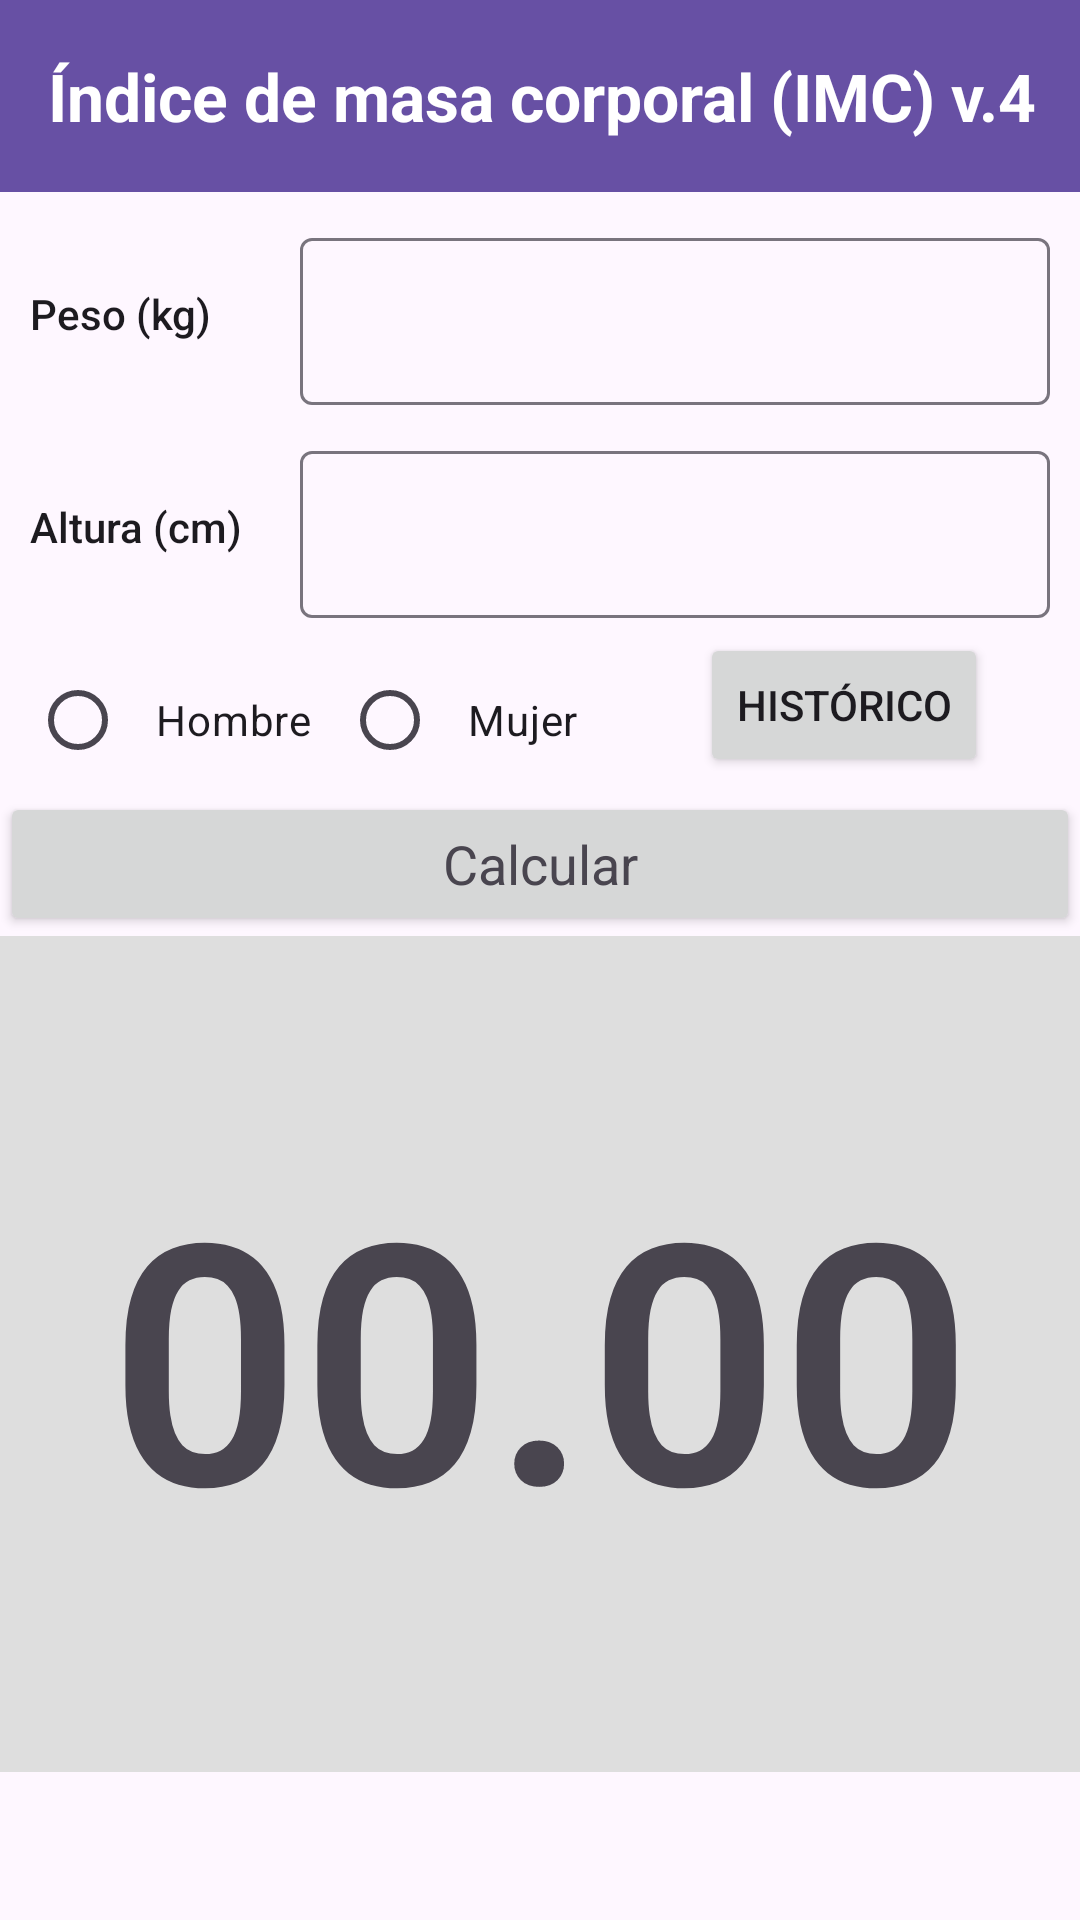

This screen was rendered from an Android layout file. Write that file and the resources it references.
<!-- AndroidManifest.xml: application theme Theme.Práctica1 -->
<!-- res/layout/activity_main.xml -->
<?xml version="1.0" encoding="utf-8"?>
<androidx.constraintlayout.widget.ConstraintLayout xmlns:android="http://schemas.android.com/apk/res/android"
    xmlns:app="http://schemas.android.com/apk/res-auto"
    xmlns:tools="http://schemas.android.com/tools"
    android:id="@+id/main"
    android:layout_width="match_parent"
    android:layout_height="match_parent"
    tools:context=".MainActivity">

    <com.google.android.material.appbar.MaterialToolbar
        android:id="@+id/materialToolbar"
        android:layout_width="match_parent"
        android:layout_height="wrap_content"
        android:background="?attr/colorPrimary"
        android:minHeight="?attr/actionBarSize"
        android:theme="?attr/actionBarTheme"
        app:layout_constraintEnd_toEndOf="parent"
        app:layout_constraintStart_toStartOf="parent"
        app:layout_constraintTop_toTopOf="parent">

        <TextView
            android:layout_width="wrap_content"
            android:layout_height="wrap_content"
            android:text="@string/title"
            android:textAppearance="@style/TextAppearance.AppCompat.Large"
            android:textColor="?attr/colorOnPrimary"
            android:textStyle="bold" />
    </com.google.android.material.appbar.MaterialToolbar>

    <TextView
        android:id="@+id/textPeso"
        android:layout_width="wrap_content"
        android:layout_height="wrap_content"
        android:layout_margin="10dp"
        android:text="@string/textPeso"
        android:textAppearance="@style/TextAppearance.AppCompat.Body2"
        app:layout_constraintBottom_toBottomOf="@+id/textInputLayoutPeso"
        app:layout_constraintStart_toStartOf="parent"
        app:layout_constraintTop_toTopOf="@+id/textInputLayoutPeso" />

    <com.google.android.material.textfield.TextInputLayout
        android:id="@+id/textInputLayoutPeso"
        android:layout_width="match_parent"
        android:layout_height="wrap_content"
        android:layout_marginStart="100dp"
        android:layout_marginTop="10dp"
        android:layout_marginEnd="10dp"
        android:layout_marginBottom="10dp"
        app:layout_constraintEnd_toEndOf="parent"
        app:layout_constraintStart_toStartOf="parent"
        app:layout_constraintTop_toBottomOf="@+id/materialToolbar">

        <com.google.android.material.textfield.TextInputEditText
            android:id="@+id/textInputEditTextPeso"
            android:layout_width="match_parent"
            android:layout_height="wrap_content"
            android:inputType="number|numberDecimal" />
    </com.google.android.material.textfield.TextInputLayout>

    <TextView
        android:id="@+id/textAltura"
        android:layout_width="wrap_content"
        android:layout_height="wrap_content"
        android:layout_margin="10dp"
        android:text="@string/textAltura"
        android:textAppearance="@style/TextAppearance.AppCompat.Body2"
        app:layout_constraintBottom_toBottomOf="@+id/textInputLayoutAltura"
        app:layout_constraintStart_toStartOf="parent"
        app:layout_constraintTop_toTopOf="@+id/textInputLayoutAltura" />

    <com.google.android.material.textfield.TextInputLayout
        android:id="@+id/textInputLayoutAltura"
        android:layout_width="match_parent"
        android:layout_height="wrap_content"
        android:layout_marginStart="100dp"
        android:layout_marginTop="10dp"
        android:layout_marginEnd="10dp"
        app:layout_constraintEnd_toEndOf="parent"
        app:layout_constraintStart_toStartOf="parent"
        app:layout_constraintTop_toBottomOf="@+id/textInputLayoutPeso">

        <com.google.android.material.textfield.TextInputEditText
            android:id="@+id/textInputEditTextAltura"
            android:layout_width="match_parent"
            android:layout_height="wrap_content"
            android:inputType="number|numberDecimal" />
    </com.google.android.material.textfield.TextInputLayout>

    <RadioGroup
        android:id="@+id/radioGroup"
        android:layout_width="wrap_content"
        android:layout_height="wrap_content"
        android:layout_margin="10dp"
        android:orientation="horizontal"
        app:layout_constraintStart_toStartOf="parent"
        app:layout_constraintTop_toBottomOf="@+id/textInputLayoutAltura">

        <RadioButton
            android:id="@+id/radioButtonHombre"
            android:layout_width="wrap_content"
            android:layout_height="wrap_content"
            android:padding="10dp"
            android:text="@string/buttonHombre"
            app:layout_constraintStart_toStartOf="parent"
            app:layout_constraintTop_toBottomOf="@+id/materialToolbar" />

        <RadioButton
            android:id="@+id/radioButtonMujer"
            android:layout_width="wrap_content"
            android:layout_height="wrap_content"
            android:padding="10dp"
            android:text="@string/buttonMujer"
            app:layout_constraintStart_toEndOf="@+id/radioButtonHombre"
            app:layout_constraintTop_toBottomOf="@+id/materialToolbar" />
    </RadioGroup>

    <Button
        android:id="@+id/buttonHistorico"
        android:layout_width="wrap_content"
        android:layout_height="wrap_content"
        android:onClick="onClickHistorico"
        android:text="@string/buttonHistorico"
        app:layout_constraintBottom_toTopOf="@+id/buttonCalcular"
        app:layout_constraintEnd_toEndOf="parent"
        app:layout_constraintStart_toEndOf="@+id/radioGroup"
        app:layout_constraintTop_toBottomOf="@+id/textInputLayoutAltura" />

    <Button
        android:id="@+id/buttonCalcular"
        android:layout_width="match_parent"
        android:layout_height="wrap_content"
        android:onClick="onClickCalcular"
        android:text="@string/buttonCalcular"
        android:textAppearance="@style/TextAppearance.AppCompat.Medium"
        app:layout_constraintEnd_toEndOf="parent"
        app:layout_constraintStart_toStartOf="parent"
        app:layout_constraintTop_toBottomOf="@+id/radioGroup" />

    <TextView
        android:id="@+id/textViewResultado"
        android:layout_width="0dp"
        android:layout_height="0dp"
        android:background="#DEDEDE"
        android:gravity="center"
        android:text="@string/Resultado"
        android:textAlignment="gravity"
        android:textAppearance="@style/TextAppearance.AppCompat.Display4"
        android:textStyle="bold"
        app:layout_constraintBottom_toTopOf="@+id/textViewResultadoEscrito"
        app:layout_constraintEnd_toEndOf="parent"
        app:layout_constraintStart_toStartOf="parent"
        app:layout_constraintTop_toBottomOf="@+id/buttonCalcular" />

    <TextView
        android:id="@+id/textViewResultadoEscrito"
        android:layout_width="match_parent"
        android:layout_height="wrap_content"
        android:padding="10dp"
        android:text=""
        android:textAlignment="center"
        android:textAppearance="@style/TextAppearance.AppCompat.Large"
        android:textStyle="bold"
        app:layout_constraintBottom_toBottomOf="parent"
        app:layout_constraintEnd_toEndOf="parent"
        app:layout_constraintStart_toStartOf="parent" />

</androidx.constraintlayout.widget.ConstraintLayout>
<!-- resources referenced by this layout -->
<resources>
  <string name="Resultado">00.00</string>
  <string name="buttonCalcular">Calcular</string>
  <string name="buttonHistorico">Histórico</string>
  <string name="buttonHombre">Hombre</string>
  <string name="buttonMujer">Mujer</string>
  <string name="textAltura">Altura (cm)</string>
  <string name="textPeso">Peso (kg)</string>
  <string name="title">Índice de masa corporal (IMC) v.4</string>
  <style name="Theme.Práctica1" parent="Base.Theme.Práctica1" />
  <style name="Base.Theme.Práctica1" parent="Theme.Material3.DayNight.NoActionBar">
          
          
      </style>
</resources>
